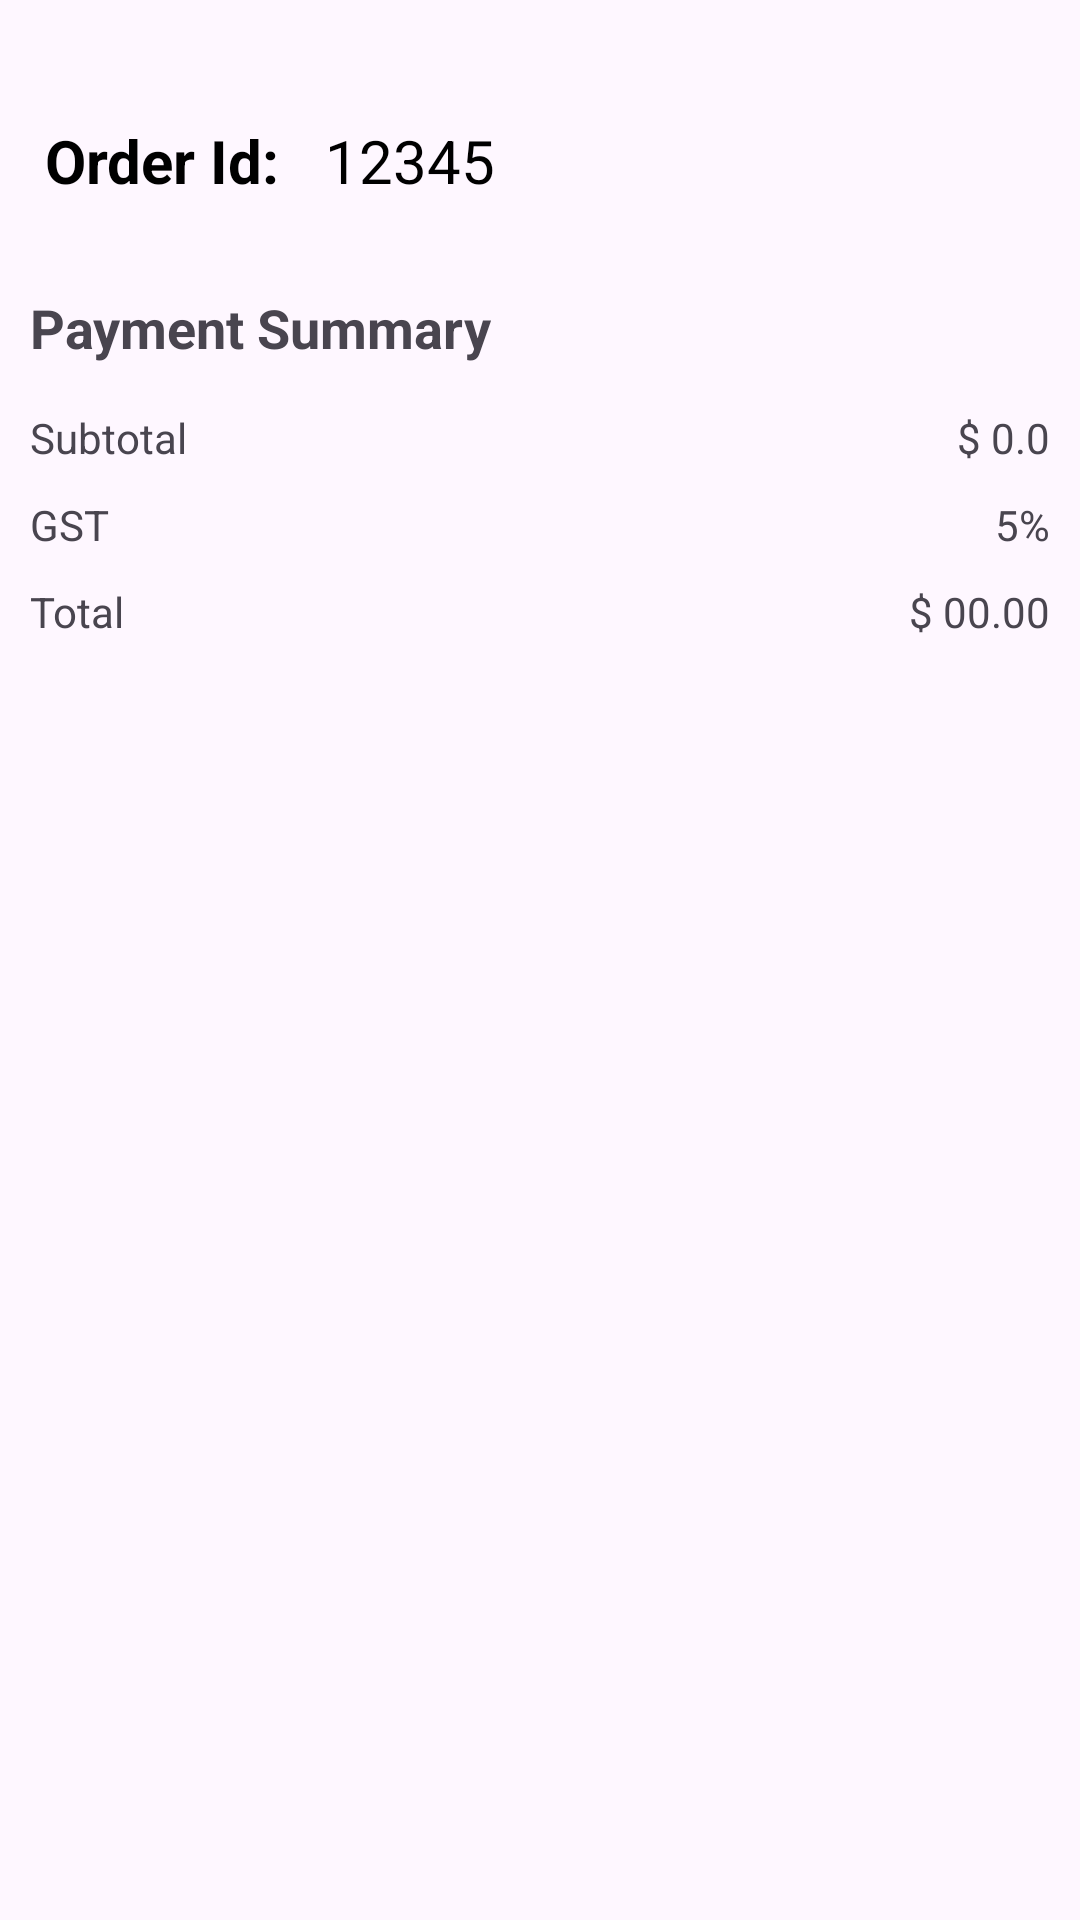

This screen was rendered from an Android layout file. Write that file and the resources it references.
<!-- AndroidManifest.xml: application theme Base.Theme.Food_App -->
<!-- res/layout/fragment_order_details.xml -->
<?xml version="1.0" encoding="utf-8"?>
<LinearLayout xmlns:android="http://schemas.android.com/apk/res/android"
    xmlns:tools="http://schemas.android.com/tools"
    android:id="@+id/CartFragment"
    android:layout_width="match_parent"
    android:layout_height="match_parent"
    android:orientation="vertical"
    tools:context=".screens.fragments.OrderDetailsFragment">

    
    <LinearLayout
        android:layout_width="match_parent"
        android:layout_height="wrap_content"
        android:layout_marginTop="40dp"
        android:orientation="horizontal">

        <TextView
            android:id="@+id/textView3"
            android:layout_width="wrap_content"
            android:layout_height="wrap_content"
            android:layout_marginStart="15dp"
            android:text="Order Id: "
            android:textColor="?attr/colorOnBackground"
            android:textSize="20sp"
            android:textStyle="bold" />

        <TextView
            android:id="@+id/orderDetailId"
            android:layout_width="wrap_content"
            android:layout_height="wrap_content"
            android:layout_marginStart="10dp"
            android:text="12345"
            android:textColor="?attr/colorOnBackground"
            android:textSize="20sp" />
    </LinearLayout>

    
    <androidx.core.widget.NestedScrollView
        android:layout_width="match_parent"
        android:layout_height="0dp"
        android:layout_weight="1"
        android:fillViewport="true">

        <LinearLayout
            android:layout_width="match_parent"
            android:layout_height="wrap_content"
            android:orientation="vertical"
            android:padding="10dp">

            
            <androidx.recyclerview.widget.RecyclerView
                android:id="@+id/recyclerViewOrderDetails"
                android:layout_width="match_parent"
                android:layout_height="wrap_content"
                android:overScrollMode="never"
                android:nestedScrollingEnabled="false"
                android:layout_marginBottom="20dp" />

            
            <TextView
                android:id="@+id/textView8"
                android:layout_width="wrap_content"
                android:layout_height="wrap_content"
                android:text="Payment Summary"
                android:textSize="18sp"
                android:textStyle="bold"
                android:layout_marginBottom="10dp" />

            <LinearLayout
                android:layout_width="match_parent"
                android:layout_height="wrap_content"
                android:orientation="horizontal"
                android:paddingVertical="5dp">

                <TextView
                    android:id="@+id/txtSubTotal"
                    android:layout_width="0dp"
                    android:layout_height="wrap_content"
                    android:layout_weight="1"
                    android:text="Subtotal" />

                <TextView
                    android:id="@+id/SubTotalDetails"
                    android:layout_width="wrap_content"
                    android:layout_height="wrap_content"
                    android:text="$ 0.0"
                    android:gravity="end" />
            </LinearLayout>

            <LinearLayout
                android:layout_width="match_parent"
                android:layout_height="wrap_content"
                android:orientation="horizontal"
                android:paddingVertical="5dp">

                <TextView
                    android:id="@+id/textView11"
                    android:layout_width="0dp"
                    android:layout_height="wrap_content"
                    android:layout_weight="1"
                    android:text="GST" />

                <TextView
                    android:id="@+id/textView12"
                    android:layout_width="wrap_content"
                    android:layout_height="wrap_content"
                    android:text="5%"
                    android:gravity="end" />
            </LinearLayout>

            <LinearLayout
                android:layout_width="match_parent"
                android:layout_height="wrap_content"
                android:orientation="horizontal"
                android:paddingVertical="5dp">

                <TextView
                    android:id="@+id/textView17"
                    android:layout_width="0dp"
                    android:layout_height="wrap_content"
                    android:layout_weight="1"
                    android:text="Total" />

                <TextView
                    android:id="@+id/totalDetails"
                    android:layout_width="wrap_content"
                    android:layout_height="wrap_content"
                    android:text="$ 00.00"
                    android:gravity="end" />
            </LinearLayout>

        </LinearLayout>

    </androidx.core.widget.NestedScrollView>

</LinearLayout>
<!-- resources referenced by this layout -->
<resources>
  <style name="Base.Theme.Food_App" parent="Theme.Material3.DayNight.NoActionBar">
          
          
          <item name="colorOnBackground">#000000</item> 
      </style>
</resources>
